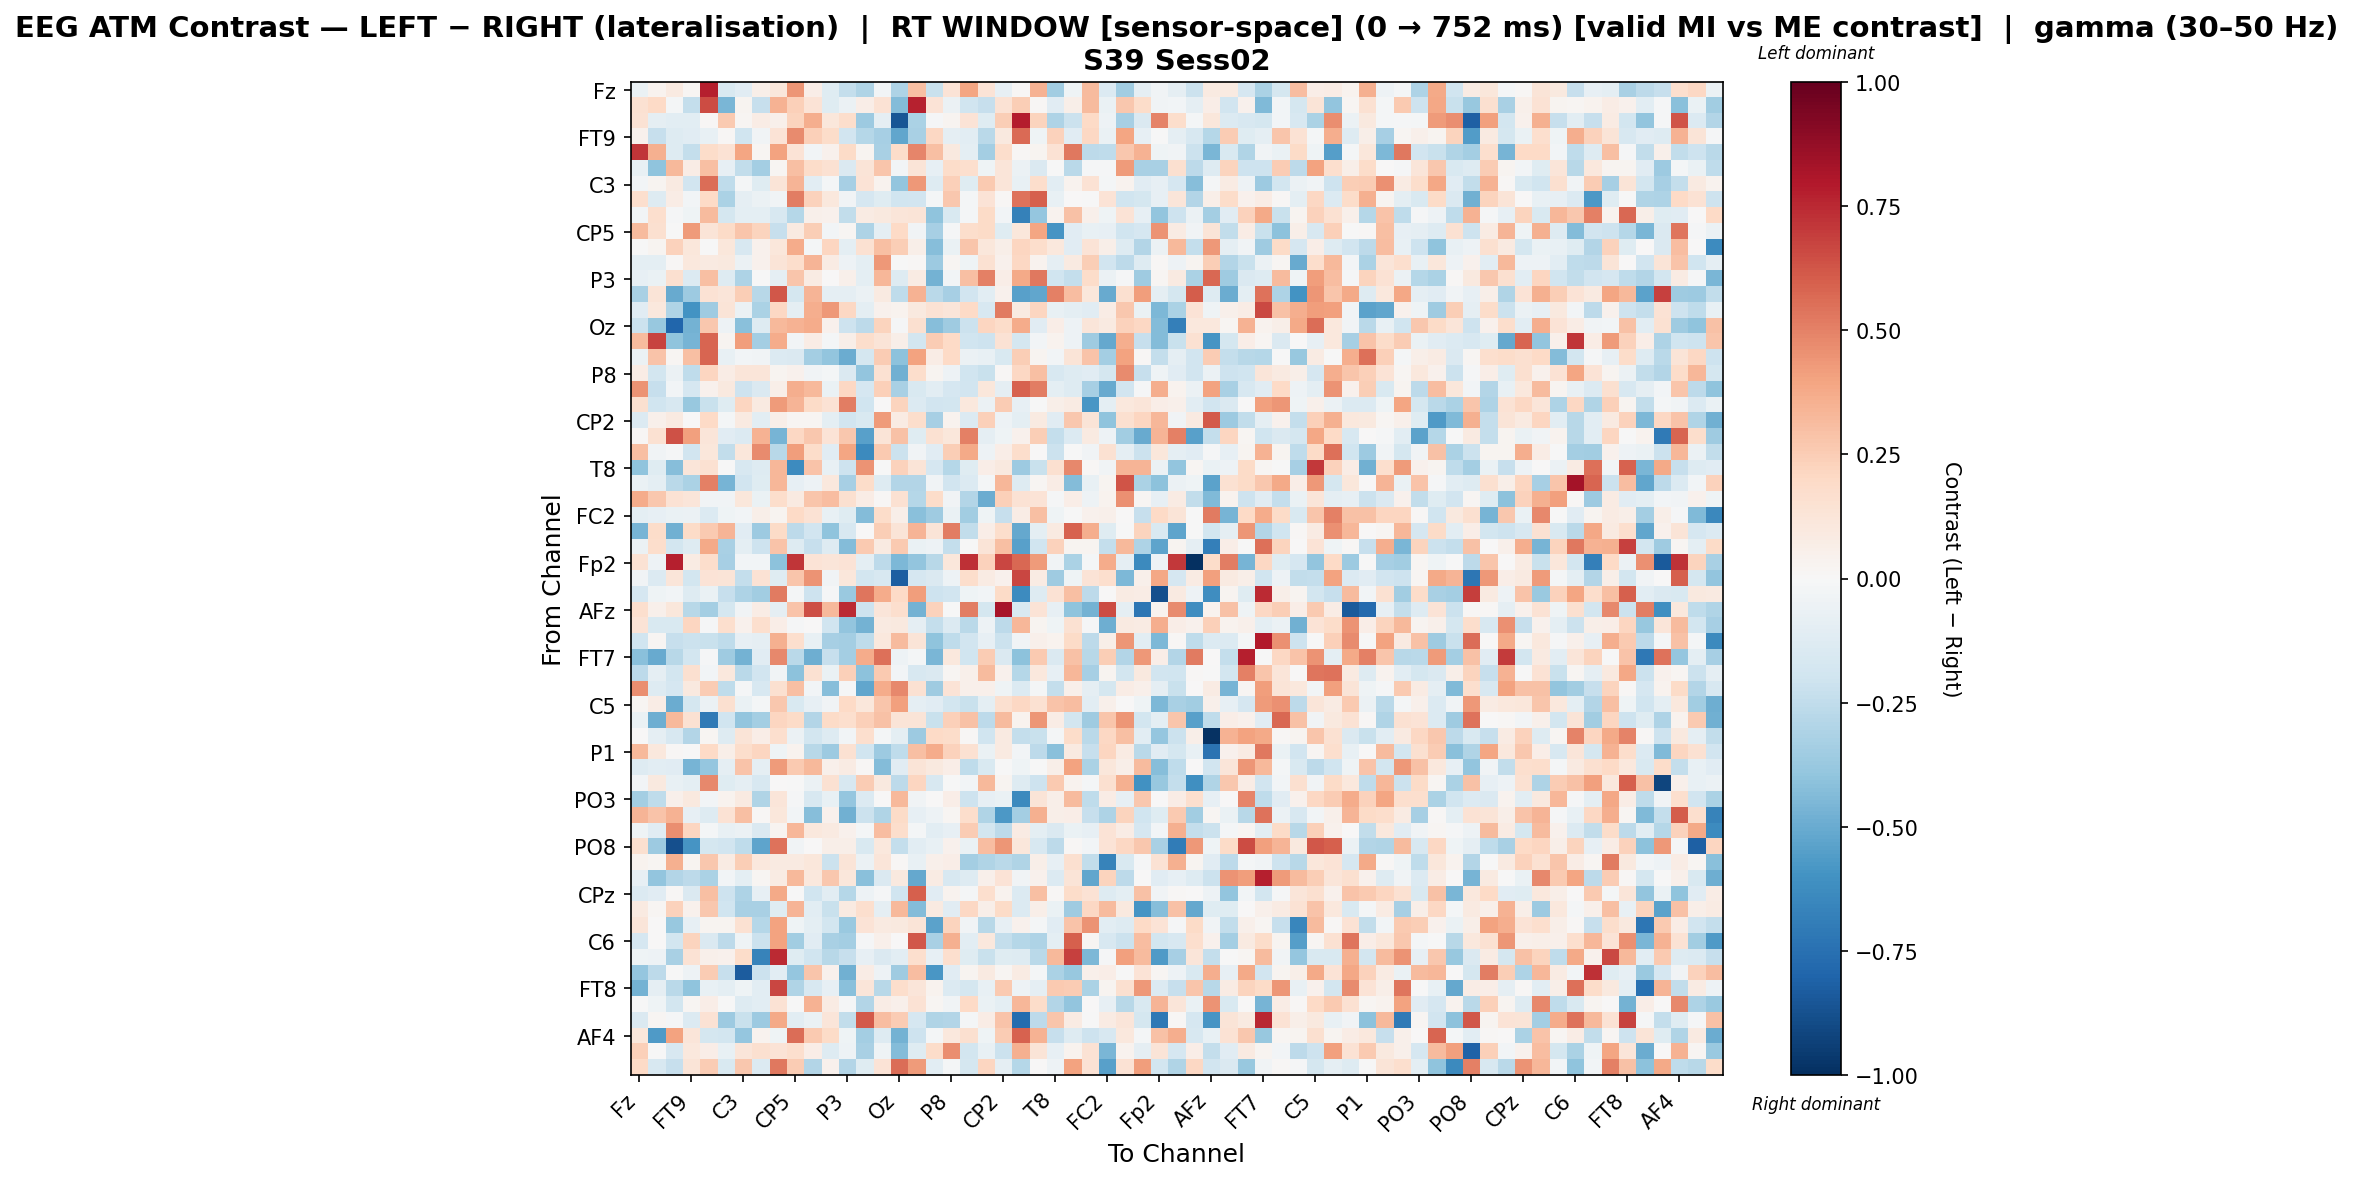

The table this chart was drawn from, first rows:
, Fz, F3, F7, FT9, FC5, FC1, C3, T7, TP9, CP5, CP1, Pz, P3, P7, O1, Oz, O2, P4, P8, TP10, CP6, CP2, Cz
Fz, -0.0653, 0.03728, 0.09119, 0.02334, 0.7774, -0.154, -0.1149, 0.05796, 0.1097, 0.4445, 0.0688, -0.1219, -0.2407, -0.3002, -0.02983, -0.3071, 0.3002, -0.2255, 0.1393, 0.3971, 0.1344, -0.08086, 0.008664
F3, 0.1511, 0.2004, -0.02079, -0.2406, 0.6494, -0.4602, 0.02606, -0.2279, 0.3483, 0.2353, 0.1352, -0.122, -0.05891, 0.06559, 0.1477, -0.4312, 0.7724, 0.1397, -0.06169, -0.2022, -0.2275, 0.1454, 0.2494
F7, 0.1413, -0.09113, -0.1059, -0.1041, 0.01172, 0.2617, 0.01703, 0.07584, 0.04944, 0.225, 0.3638, 0.1102, 0.1734, -0.3666, -0.08859, -0.8535, -0.3189, -0.01284, 0.0281, 0.1331, -0.1183, 0.2458, 0.7838
FT9, 0.04456, -0.2302, -0.1261, -0.1157, -0.0732, 0.009959, -0.1968, -0.03448, 0.133, 0.4752, 0.2372, 0.1801, -0.1884, -0.2855, -0.3286, -0.5169, -0.3243, 0.2091, -0.09162, -0.1062, -0.2672, 0.0992, 0.5649
FC5, 0.7122, 0.354, -0.1271, -0.2367, 0.1859, 0.1425, 0.3916, 0.0219, 0.3985, 0.1343, -0.02405, 0.04339, 0.1919, 0.0294, -0.3223, 0.1809, 0.4875, 0.3042, 0.09871, -0.09706, -0.3402, 0.1766, 0.01159
FC1, -0.07812, -0.3989, 0.3222, 0.07181, 0.3018, -0.08481, -0.2445, -0.3388, 0.02042, 0.3041, 0.1869, 0.1504, -0.1435, 0.1319, 0.2766, -0.02858, 0.1316, -0.08142, 0.1823, 0.1671, -0.04393, 0.1232, -0.06236
C3, -0.02471, 0.02347, 0.09129, -0.1951, 0.5572, -0.2556, -0.02251, -0.1206, 0.1325, 0.3389, -0.1073, -0.02254, -0.3297, 0.1387, 0.03736, -0.3982, 0.4339, -0.1284, 0.2412, -0.1203, 0.265, 0.1245, -0.07083
T7, 0.1655, -0.1262, 0.07245, -0.03015, 0.1979, -0.3202, -0.0913, -0.05816, -0.03193, 0.5127, 0.2333, 0.1079, -0.03436, -0.1717, -0.124, -0.2012, -0.1879, -0.01901, 0.2657, -0.02195, 0.1372, 0.01278, 0.5408
TP9, -0.0255, 0.1697, -0.008301, -0.04329, 0.3128, -0.179, -0.1006, -0.1007, -0.1635, -0.2889, 0.05132, 0.04178, -0.2493, 0.08574, 0.09671, 0.1249, 0.1298, -0.4017, -0.1557, -0.01612, 0.1918, -0.02828, -0.6729
CP5, 0.3125, 0.1565, -0.00218, 0.4258, 0.1258, 0.1884, 0.2741, 0.2215, -0.2269, 0.09127, 0.2486, -0.0235, 0.01777, -0.3122, -0.08958, 0.2017, -0.03699, -0.333, -0.01052, 0.1758, 0.1922, -0.1186, 0.1119
CP1, -0.00209, 0.02985, 0.2323, 0.1157, -0.0003566, 0.113, -0.1566, 0.03954, 0.1164, 0.3716, -0.01582, 0.2136, -0.0986, 0.15, 0.2973, 0.2462, 0.05793, -0.4223, -0.06703, 0.2793, 0.1133, 0.05479, 0.2116
Pz, -0.09778, -0.09771, 0.01202, 0.1045, 0.09048, 0.09414, -0.0564, 0.04059, 0.1294, 0.1754, 0.338, 0.07863, -0.05417, -0.1006, 0.4373, -0.005266, 0.009064, -0.3655, 0.01798, -0.0392, 0.1498, 0.04645, 0.2059
P3, -0.08333, -0.06394, 0.1606, -0.1366, 0.2975, -0.1288, -0.3074, -0.005255, -0.0883, 0.2811, 0.08064, 0.005517, 0.05083, -0.1005, 0.3305, -0.1258, 0.08425, -0.4723, -0.02351, 0.2978, 0.5003, 0.06832, 0.3774
P7, -0.3228, 0.1255, -0.5047, -0.3663, 0.1451, 0.1178, 0.2452, -0.2749, 0.6225, -0.1746, 0.3404, -0.08656, -0.09079, -0.06197, 0.0886, -0.2554, 0.3509, -0.2687, -0.3333, -0.1891, -0.1061, 0.0411, -0.545
O1, -0.1107, 0.1077, -0.3003, -0.6009, -0.3525, 0.1323, -0.05491, -0.3158, 0.2076, -0.08813, 0.3599, 0.4363, 0.205, -0.09723, 0.04127, 0.03176, 0.09998, 0.142, 0.1212, 0.1993, -0.1616, 0.5206, 0.09345
Oz, -0.2179, -0.3828, -0.7941, -0.4762, 0.2671, -0.04954, -0.4161, -0.1317, 0.3248, 0.3501, 0.3702, 0.04196, -0.2071, -0.2593, 0.2195, -0.01157, 0.1631, -0.4242, -0.3567, -0.2173, 0.2136, 0.1813, 0.3686
O2, 0.3146, 0.6783, -0.4025, -0.4665, 0.5837, 0.02604, 0.4152, -0.339, 0.3697, -0.02674, 0.07292, -0.02133, 0.05938, 0.1794, 0.1307, 0.05621, -0.1816, 0.2519, 0.1998, -0.1966, -0.206, 0.1475, -0.1726
P4, -0.05572, 0.2857, 0.02175, 0.2979, 0.5853, -0.07347, -0.02761, -0.03223, -0.1391, -0.1421, -0.3374, -0.3969, -0.4927, -0.175, 0.2574, -0.4063, 0.4031, 0.07369, 0.1994, -0.06182, -0.07135, -0.1548, 0.2483
P8, 0.07477, -0.1851, -0.06119, -0.2529, 0.2179, 0.07801, 0.123, 0.1234, 0.02368, 0.04475, -0.03682, -0.01572, -0.1462, -0.3953, 0.1527, -0.4799, 0.1768, 0.03119, -0.0538, -0.1985, -0.2244, 0.009578, 0.2038
TP10, 0.4454, -0.2341, -0.02351, -0.1681, 0.03923, 0.09535, -0.2055, -0.1415, 0.05637, 0.3628, 0.3211, -0.0636, 0.2042, -0.1646, 0.2361, -0.3257, -0.1515, -0.106, -0.1693, -0.1895, 0.1148, -0.09007, 0.5909
CP6, 0.1595, -0.2011, -0.1635, -0.3766, -0.22, -0.1226, 0.2175, 0.08703, 0.4258, 0.3404, 0.1882, 0.143, 0.5131, -0.2015, 0.0003734, 0.226, -0.1391, -0.1884, -0.1847, 0.106, -0.05791, 0.2505, -0.08365
CP2, -0.1344, 0.04952, 0.08766, 0.004452, 0.196, -0.02057, 0.08915, -0.1075, 0.06021, 0.02038, 0.02154, -0.1001, -0.1919, -0.1502, 0.4279, 0.08456, 0.1768, -0.3343, 0.03873, -0.1362, 0.2353, -0.05263, -0.1004
Cz, 0.01035, 0.1533, 0.6386, 0.4086, 0.1201, -0.1117, -0.1374, 0.3501, -0.4645, 0.2093, 0.2678, 0.1377, 0.2679, -0.5454, 0.1314, 0.2933, -0.1227, 0.1556, 0.1141, 0.5044, -0.08618, -0.04036, 0.0432
C4, 0.3002, -0.03446, -0.01023, -0.1899, 0.1166, -0.2473, 0.1099, 0.4746, -0.2799, 0.4179, 0.1812, -0.113, 0.3935, -0.637, 0.2594, -0.2157, -0.03342, -0.1141, 0.2498, 0.3783, -0.05015, 0.06645, 0.1725
T8, -0.4048, -0.1246, -0.4278, 0.1177, 0.1515, -0.005582, -0.1609, -0.132, 0.3355, -0.6327, 0.2885, -0.07663, -0.205, 0.4491, -0.004316, 0.2334, 0.1259, -0.1678, -0.2827, -0.1198, 0.07, 0.09957, -0.363
FT10, -0.06816, -0.09671, -0.2691, -0.3164, 0.5023, -0.4622, -0.1935, -0.1216, 0.3326, -0.08157, -0.04973, 0.1063, -0.3314, 0.1859, -0.128, -0.2965, -0.2947, -0.03392, -0.1939, -0.1377, -0.02284, 0.33, -0.1314
FC6, 0.3697, 0.2686, 0.1452, 0.1221, -0.03801, -0.03605, 0.11, -0.06464, 0.1727, 0.0914, 0.2783, 0.3062, 0.1619, 0.07268, 0.01514, 0.1516, -0.2821, 0.1839, -0.03854, -0.2939, -0.4958, 0.24, 0.1476
FC2, -0.09473, -0.0834, -0.06354, -0.06193, -0.1406, -0.03937, -0.02937, 0.06002, 0.02936, 0.1961, 0.1459, -0.07153, -0.118, -0.4371, 0.1833, 0.05805, -0.4172, -0.3567, -0.06709, -0.3482, -0.04569, -0.2336, 0.07728
F4, -0.4653, 0.1812, -0.4832, 0.1894, 0.2612, 0.341, -0.1144, -0.3657, 0.1953, -0.2656, -0.1879, -0.3988, -0.1609, 0.006643, 0.2489, 0.1311, 0.3404, 0.129, 0.5107, -0.2495, 0.06527, 0.1765, -0.5145
F8, -0.06154, 0.1786, -0.1797, -0.1311, 0.3774, -0.3257, -0.09784, -0.2063, 0.2878, -0.1251, -0.2311, -0.1262, -0.4355, 0.2619, 0.09077, 0.2616, -0.06251, -0.05449, -0.237, -0.001604, 0.1292, 0.3031, -0.5428
Fp2, 0.1484, -0.05122, 0.7749, 0.07955, 0.1723, -0.331, -0.02973, -0.03068, -0.41, 0.7111, 0.1364, 0.1189, 0.134, -0.09582, -0.2629, -0.4465, -0.3924, -0.2784, 0.1143, 0.7319, 0.2269, 0.6666, 0.5732
AF7, -0.0365, -0.1367, 0.1198, -0.1817, 0.1395, 0.1308, -0.2414, 0.1466, -0.1172, 0.2773, 0.4526, -0.03341, 0.1122, -0.1867, -0.1629, -0.8265, -0.1708, -0.1456, -0.05323, 0.1742, 0.0824, 0.04671, 0.6658
AF3, -0.1698, -0.04543, -0.02543, -0.1283, -0.06509, -0.2288, -0.3075, -0.3479, 0.5172, -0.02266, -0.2061, -0.01171, -0.3686, 0.5371, 0.3673, 0.1967, 0.4153, -0.2066, -0.1948, -0.04603, -0.02593, 0.1901, -0.6316
AFz, 0.1655, 0.05382, 0.1161, -0.2804, -0.3426, -0.1738, -0.03437, 0.07072, -0.09058, 0.2844, 0.6452, 0.3247, 0.748, -0.2066, 0.1199, 0.1648, -0.4711, 0.2336, -0.006296, 0.5079, -0.1793, 0.8214, -0.1555
F1, 0.1341, -0.1548, -0.1541, 0.2171, -0.009882, 0.1718, 0.04329, 0.1716, 0.06716, -0.01512, 0.00559, -0.2008, -0.3932, -0.4754, 0.08856, 0.09881, -0.08756, -0.2421, -0.1356, -0.2681, -0.05294, -0.26, 0.3318
F5, -0.2029, 0.02291, -0.2333, -0.2125, -0.2243, -0.257, -0.08149, -0.08995, 0.3587, 0.1666, -0.07616, -0.3342, -0.3371, -0.2519, 0.1063, 0.3147, 0.1283, -0.4027, -0.2542, -0.1935, -0.08441, -0.2184, -0.03234
FT7, -0.421, -0.5041, -0.2797, -0.1873, -0.01356, -0.353, -0.4729, -0.1162, 0.4799, -0.2707, -0.4846, -0.2337, -0.3405, 0.3708, 0.55, -0.04939, -0.01779, -0.4565, 0.1088, -0.1972, 0.2566, -0.1423, -0.4086
FC3, -0.258, -0.09228, -0.1875, 0.1606, -0.02866, 0.109, -0.2663, -0.1926, -0.03421, -0.4069, 0.1525, -0.0649, 0.2387, -0.4114, 0.2649, -0.02394, -0.1619, -0.1484, 0.02229, 0.04973, 0.3176, 0.04592, -0.2858
C1, 0.4681, -0.1323, -0.1707, 0.09886, 0.2534, -0.2553, -0.01339, -0.1563, 0.1592, 0.3022, -0.02667, -0.4284, -0.01217, -0.5174, 0.3684, 0.4793, 0.1525, -0.3556, 0.1366, 0.04893, 0.05388, -0.04138, -0.1405
C5, 0.01765, 0.07487, -0.4936, -0.1728, -0.05648, 0.1596, -0.06531, -0.01946, 0.2694, -0.1538, -0.07925, -0.0387, 0.1961, 0.1136, 0.2791, 0.414, -0.0935, -0.1169, -0.1848, -0.225, -0.0999, 0.1594, 0.2104
TP7, -0.06736, -0.4883, 0.3245, 0.1546, -0.7093, -0.1989, -0.3977, -0.3361, 0.217, 0.192, -0.2934, 0.1914, 0.1707, 0.2422, 0.2908, 0.1325, 0.1286, -0.2198, 0.2417, 0.2899, -0.258, 0.3161, 0.0341
CP3, 0.0035, -0.09089, -0.1609, -0.2902, 0.01896, -0.1255, 0.131, 0.06442, 0.1717, -0.05892, -0.1801, -0.1258, -0.03067, 0.1713, -0.02097, -0.1002, -0.3612, 0.199, 0.1844, 0.009509, -0.1987, 0.08678, -0.2404
P1, 0.3272, 0.107, 0.01066, -0.003965, 0.1954, 0.05644, 0.1791, 0.2118, -0.04047, 0.03221, -0.2735, -0.3622, 0.1515, -0.2008, -0.3645, -0.2523, 0.2972, 0.3689, 0.2337, 0.1515, -0.06989, 0.08662, -0.02372
P5, -0.1268, -0.1018, -0.1112, -0.4675, -0.3867, -0.09307, 0.2883, -0.09016, 0.4258, 0.2642, 0.322, 0.04781, 0.08376, 0.01266, -0.4313, -0.1105, 0.126, 0.09942, 0.06845, -0.2526, -0.1543, -0.0002909, -0.04494
PO7, -0.0312, 0.09981, -0.07753, -0.09823, 0.4839, -0.1177, -0.09353, -0.1572, 0.005566, -0.003704, -0.05884, 0.1541, -0.1602, 0.251, 0.0947, -0.2593, 0.2162, -0.1625, -0.005315, -0.02789, 0.3257, 0.02988, -0.1263
PO3, -0.3381, -0.2545, 0.05344, 0.09943, -0.029, 0.03495, 0.08936, -0.2971, 0.1174, -0.01419, -0.1598, -0.07202, -0.3867, -0.1403, 0.002196, 0.3211, -0.03248, 0.005613, 0.06331, -0.2078, -0.08321, -0.06468, -0.6385
POz, 0.3412, 0.2854, 0.3498, -0.08573, -0.1303, 0.1481, 0.2984, 0.01242, 0.1152, -0.02469, -0.4248, 0.0401, -0.4782, -0.2179, -0.2996, 0.1883, -0.07831, -0.05401, 0.0218, 0.1794, -0.3004, -0.577, -0.3416
PO4, -0.04338, -0.1129, 0.4614, 0.2131, -0.01772, -0.07596, -0.05729, -0.1442, 0.02494, 0.335, 0.1061, 0.08698, 0.0454, -0.02063, 0.3098, 0.1776, -0.0203, -0.108, -0.08154, 0.2509, -0.1843, -0.2604, 0.0823
PO8, 0.1598, -0.3634, -0.8758, -0.5863, -0.1785, -0.1902, -0.2549, -0.5298, 0.5411, -0.034, 0.00724, 0.05864, 0.06233, -0.1512, 0.1072, -0.2413, -0.1077, -0.07769, 0.04542, -0.06532, 0.3093, 0.4421, 0.1113
P6, 0.03266, 0.02196, 0.3517, 0.02647, 0.2672, 0.08285, 0.2446, 0.1055, 0.09059, 0.08768, 0.1095, -0.2143, 0.1309, -0.06012, 0.1193, 0.01245, -0.07716, 0.04776, 0.06418, -0.3377, -0.2977, -0.2688, -0.301
P2, -0.08094, -0.3978, -0.2893, -0.2638, -0.3165, -0.02654, -0.09916, 0.01883, 0.07815, 0.3244, 0.1058, 0.272, 0.1094, -0.4146, -0.1467, 0.09384, -0.51, 0.07834, -0.1608, -0.1287, 0.05367, 0.139, -0.0382
CPz, -0.1388, -0.1157, 0.01396, -0.143, 0.3006, -0.2072, -0.3077, -0.08096, 0.3799, -0.007574, -0.2028, -0.104, -0.2858, -0.04968, -0.01558, -0.2015, 0.5995, -0.1163, 0.03584, -0.02051, 0.165, 0.03435, -0.1391
CP4, 0.08695, 0.02022, 0.2328, 0.04042, 0.2691, -0.1983, -0.323, -0.3249, -0.1197, 0.3378, -0.1076, -0.2234, 0.08636, 0.1657, -0.09042, 0.3258, -0.4313, 0.08752, -0.115, 0.209, 0.05541, 0.1883, -0.1339
TP8, 0.1176, 0.005894, -0.3774, -0.07856, 0.02492, 0.02513, 0.1536, -0.287, 0.4003, -0.04269, -0.1006, -0.1841, -0.3714, 0.1392, 0.09069, 0.09598, 0.1281, -0.5336, 0.2261, -0.03235, -0.2749, -0.07996, 0.04299
C6, -0.1661, 0.002738, -0.1809, 0.2253, -0.1478, -0.2639, -0.04017, -0.2181, 0.4016, -0.3454, -0.1108, -0.3274, -0.3371, -0.01409, 0.05394, 0.004048, 0.6186, -0.3276, 0.3574, -0.1049, 0.1067, -0.2402, -0.2885
C2, -0.04297, -0.0545, -0.3216, 0.1433, 0.04873, 0.0433, 0.1803, -0.6675, 0.7483, -0.1228, -0.199, -0.2806, -0.2306, -0.07875, -0.1427, -0.1042, 0.1663, -0.07861, 0.1661, -0.1198, -0.2233, -0.1179, -0.1256
FC4, -0.3887, -0.2635, -0.003055, -0.04777, 0.254, -0.2292, -0.8311, -0.2139, -0.107, -0.3882, 0.2785, 0.04025, -0.4768, 0.07553, -0.05055, -0.3583, 0.3098, -0.58, -0.1113, 0.02519, 0.09252, 0.02172, 0.07845
FT8, -0.4745, -0.08672, -0.2733, -0.4, -0.07439, -0.1007, -0.04128, -0.1034, 0.6704, -0.3034, -0.1595, -0.07963, -0.4172, 0.1249, -0.2748, 0.1749, 0.1205, 0.03496, -0.1399, -0.1723, -0.07394, 0.2614, -0.04891
F6, -0.007693, -0.04004, -0.1852, 0.02223, 0.06817, -0.005236, -0.1296, -0.108, 0.1478, -0.002576, 0.3512, 0.08285, -0.01527, -0.293, 0.07078, 0.05089, 0.141, 0.02144, -0.03624, 0.2002, -0.06709, -0.09461, 0.333
AF8, -0.1433, 0.01566, -0.0138, -0.1392, 0.1434, -0.3595, -0.2219, -0.3638, 0.3799, -0.1067, -0.06334, 0.1195, -0.2473, 0.611, 0.3079, 0.2507, -0.1662, -0.3006, -0.2938, -0.02096, 0.07131, 0.2825, -0.7705
... 3 more rows
